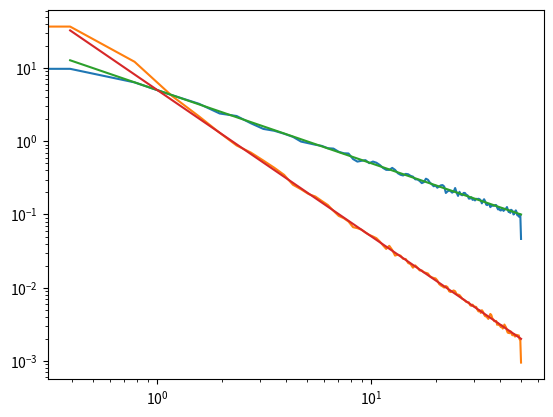

The script that saved this image:
from scipy.integrate import quad

import numpy as np
import copy

class static_noise_generator():
	def __init__(self, sigma_noise):
		'''
		add static noise generated from a Gaussian distribution

		Args:
			sigma_noise (float) : standard deviation of the noise (sigma = sqrt(2)/T_2)
		'''
		self.amplitude = sigma_noise
		self.generator = np.random.default_rng()

	def render_noise(self, npt, sample_rate=None):
		return np.ones((npt,)) * self.generator.normal(scale = self.amplitude, size=1)

	def __mul__(self, other):
		new = copy.copy(self)
		new.amplitude *= other
		return new
	
	def __rmul__(self, other):
		return self.__mul__(other)

	def __copy__(self):
		noise_gen =  static_noise_generator(self.amplitude)
		noise_gen.generator = copy.copy(self.generator)
		return noise_gen


class spectral_noise_generator():
	def __init__(self, amplitude, spectrum, low_freq_cutoff=None):
		'''
		add noise that corresponds to a noise spectral density (S(f) = A*s(f))

		Args:
			amplitude (float) : amplitude of the noise spectral density function
			spectrum (function) : function that defines the spectrum (e.g. 1/f)
			low_freq_cutoff (float) : adds the static noise with an amplitude corresponding to the spectrum
									  (neglected when None) 
		'''
		self.spectrum  = lambda x: spectrum(x)*amplitude
		self.generator = np.random.default_rng()
		self.low_freq_cutoff = low_freq_cutoff

	def render_noise(self, npt, sample_rate):
		if self.low_freq_cutoff is None:
			return self.__render_dynamic_noise(npt, sample_rate)

		return self.__render_static_noise(npt, sample_rate) + self.__render_dynamic_noise(npt, sample_rate)

	def __render_dynamic_noise(self, npt, sample_rate):
		# more info : Timmer, J. and Koenig, M. On generating power law noise. Astron. Astrophys. 300, 707-710 (1995)
		n_points = 2*2**(int(np.log2(npt)))
		f = np.fft.rfftfreq(n_points, d=1/sample_rate)[1:]
		
		sigma_noise = lambda x: np.sqrt(self.spectrum(x))/2
		sigma_sampled = (self.generator.normal(size=f.size, scale=sigma_noise(f)) + 
						1j*self.generator.normal(size=f.size, scale=sigma_noise(f)))
		sigma_sampled = np.concatenate(([0], sigma_sampled[:(n_points+1)//2], sigma_sampled.conjugate()[::-1]))
		
		return np.real(np.fft.ifft(sigma_sampled, norm='ortho')[:npt])*np.sqrt(sample_rate)

	def __render_static_noise(self, npt, sample_rate):
		nyquist_freq = sample_rate/2
		sigma_noise = np.sqrt(2*quad(self.spectrum, 
									self.low_freq_cutoff*2*np.pi, nyquist_freq*2*np.pi))

		return np.ones((npt,)) * self.generator.normal(scale = sigma_noise, size=1)

	def __mul__(self, other):
		new = spectral_noise_generator(other**2, self.spectrum, self.low_freq_cutoff)
		new.generator = copy.copy(self.generator)
		return new
	
	def __rmul__(self, other):
		return self.__mul__(other)

	def __copy__(self):
		noise_gen =  spectral_noise_generator(1, self.spectrum, self.low_freq_cutoff)
		noise_gen.generator = copy.copy(self.generator)
		return noise_gen

if __name__ == '__main__':
	import scipy.signal
	import matplotlib.pyplot as plt
	# static_gen = static_noise_generator(5)
	# static_gen2 =  static_gen*2

	# plt.plot(static_gen.render_noise(100))
	# plt.plot(static_gen2.render_noise(100))
	# plt.show()
	
	amp       = 5
	npt = 50000
	sample_rate = 100

	sng1 = spectral_noise_generator(amp, lambda x: 1/x)
	sng2 = 2*sng1 #double the noise and make a copy
	sng3 = spectral_noise_generator(amp, lambda x: 1/x/x)

	# check if copies are correlated
	print('correlated generators')
	print(sng1.render_noise(npt=10, sample_rate=1))
	print(sng2.render_noise(npt=10, sample_rate=1))

	# check if the spectrum is correct

	f_1, Pxx_1 = scipy.signal.welch(sng1.render_noise(npt, sample_rate), fs=sample_rate)
	f_2, Pxx_2 = scipy.signal.welch(sng3.render_noise(npt, sample_rate), fs=sample_rate)
	plt.plot(f_1, Pxx_1)
	plt.plot(f_2, Pxx_2)
	plt.plot(f_1, amp/f_1)
	plt.plot(f_2, amp/f_2/f_2)
	plt.yscale('log')
	plt.xscale('log')
	plt.show()